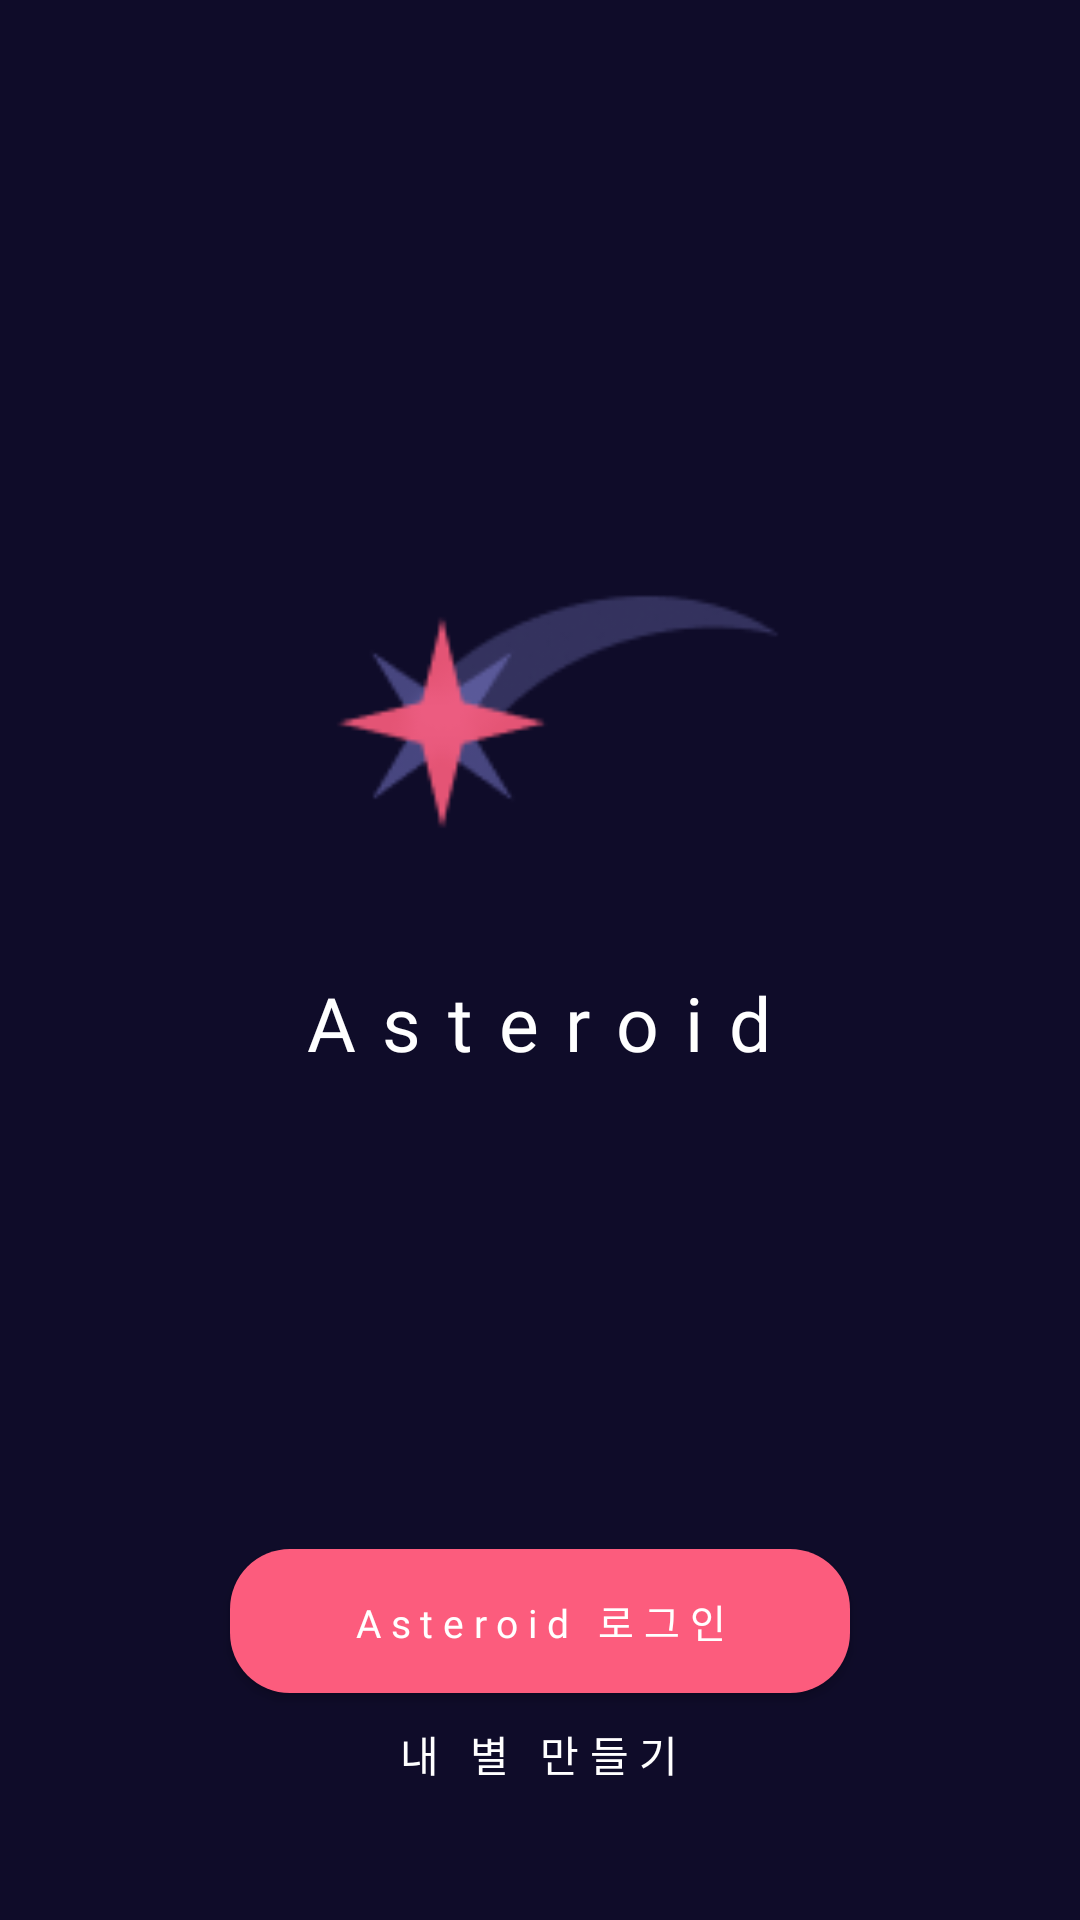

Here is an Android app screen rendered from its layout file. Give the layout XML and the strings, colors and styles it references.
<!-- AndroidManifest.xml: application theme Theme.Asteroid -->
<!-- res/layout/activity_start_page.xml -->
<?xml version="1.0" encoding="utf-8"?>
<layout xmlns:android="http://schemas.android.com/apk/res/android"
    xmlns:app="http://schemas.android.com/apk/res-auto"
    xmlns:tools="http://schemas.android.com/tools">
    <androidx.constraintlayout.widget.ConstraintLayout
        android:layout_width="match_parent"
        android:layout_height="match_parent"
        android:background="@color/background_color"
        tools:context=".login.StartPage">

        <LinearLayout
            android:id="@+id/linearLayout"
            android:layout_width="match_parent"
            android:layout_height="wrap_content"
            android:layout_marginTop="180dp"
            android:orientation="vertical"
            app:layout_constraintEnd_toEndOf="parent"
            app:layout_constraintHorizontal_bias="0.0"
            app:layout_constraintStart_toStartOf="parent"
            app:layout_constraintTop_toTopOf="parent">

            <ImageView
                android:layout_width="161dp"
                android:layout_height="124dp"
                android:layout_gravity="center"
                android:src="@drawable/app_icon" />

            <TextView
                android:layout_width="wrap_content"
                android:layout_height="wrap_content"
                android:layout_gravity="center"
                android:layout_marginTop="20dp"
                android:fontFamily="@font/gugi_regular"
                android:letterSpacing="0.35"
                android:text="@string/app_name"
                android:textColor="@color/white"
                android:textSize="25sp" />

        </LinearLayout>

        <LinearLayout
            android:layout_width="match_parent"
            android:layout_height="wrap_content"
            android:layout_marginTop="72dp"
            android:orientation="vertical"
            app:layout_constraintBottom_toBottomOf="parent"
            app:layout_constraintEnd_toEndOf="parent"
            app:layout_constraintHorizontal_bias="1.0"
            app:layout_constraintStart_toStartOf="parent"
            app:layout_constraintTop_toBottomOf="@+id/linearLayout"
            app:layout_constraintVertical_bias="0.659">

            <Button
                android:id="@+id/login_button"
                android:layout_width="wrap_content"
                android:layout_height="wrap_content"
                android:layout_gravity="center"
                android:background="@drawable/round_button"
                android:fontFamily="@font/notosans_medium"
                android:letterSpacing="0.25"
                android:paddingStart="40dp"
                android:paddingEnd="40dp"
                android:text="Asteroid 로그인"
                android:textAllCaps="false"
                android:textColor="@color/white"
                android:textSize="13sp"
                app:layout_constraintEnd_toEndOf="parent"
                app:layout_constraintStart_toStartOf="parent"
                app:layout_constraintTop_toBottomOf="@+id/linearLayout" />

            <TextView
                android:id="@+id/sign_up_button"
                android:layout_width="wrap_content"
                android:layout_height="wrap_content"
                android:layout_gravity="center"
                android:fontFamily="@font/notosans_medium"
                android:letterSpacing="0.25"
                android:text="내 별 만들기"
                android:textColor="@color/white"
                android:layout_marginTop="10dp"
                app:layout_constraintBottom_toBottomOf="parent"
                app:layout_constraintTop_toBottomOf="@+id/button"
                app:layout_constraintVertical_bias="0.0"
                tools:layout_editor_absoluteX="-44dp" />
        </LinearLayout>
    </androidx.constraintlayout.widget.ConstraintLayout>
</layout>
<!-- resources referenced by this layout -->
<resources>
  <color name="background_color">#0F0C29</color>
  <color name="white">#FFFFFFFF</color>
  <!-- drawable app_icon: png bitmap (drawable-v24, 3937 bytes) -->
  <!-- drawable round_button (drawable) -->
  <?xml version="1.0" encoding="utf-8"?>
  <shape xmlns:android="http://schemas.android.com/apk/res/android"
      android:shape="rectangle">
      <corners android:radius="20dp"/>
      <solid android:color="@color/highlight_color"/>
  
  </shape>
  <string name="app_name">Asteroid</string>
  <style name="Theme.Asteroid" parent="Theme.AppCompat.Light.NoActionBar">
          
          <item name="colorPrimary">@color/purple_500</item>
          <item name="colorPrimaryVariant">@color/purple_700</item>
          <item name="colorOnPrimary">@color/white</item>
          
          <item name="colorSecondary">@color/teal_200</item>
          <item name="colorSecondaryVariant">@color/teal_700</item>
          <item name="colorOnSecondary">@color/black</item>
          
          <item name="android:statusBarColor" tools:targetApi="l">?attr/colorPrimaryVariant</item>
          
      </style>
  <color name="highlight_color">#FC5C7D</color>
  <color name="purple_500">#FF6200EE</color>
  <color name="purple_700">#FF3700B3</color>
  <color name="teal_200">#FF03DAC5</color>
  <color name="teal_700">#FF018786</color>
  <color name="black">#FF000000</color>
</resources>
